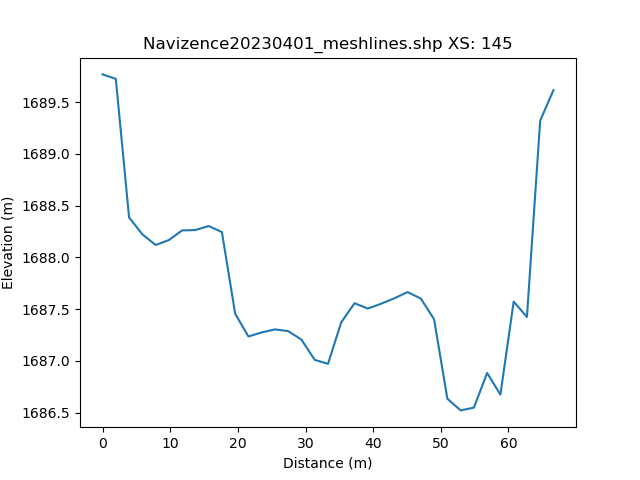

Source data for this figure (header and first rows):
, h_distance, Elevation
0, 0.0, 1690
1, 0.9898, 1690
2, 1.98, 1690
3, 2.97, 1689
4, 3.959, 1688
5, 4.949, 1688
6, 5.939, 1688
7, 6.929, 1688
8, 7.919, 1688
9, 8.909, 1688
10, 9.898, 1688
11, 10.89, 1688
12, 11.88, 1688
13, 12.87, 1688
14, 13.86, 1688
15, 14.85, 1688
16, 15.84, 1688
17, 16.83, 1688
18, 17.82, 1688
19, 18.81, 1688
20, 19.8, 1687
21, 20.79, 1687
22, 21.78, 1687
23, 22.77, 1687
24, 23.76, 1687
25, 24.75, 1687
26, 25.74, 1687
27, 26.73, 1687
28, 27.72, 1687
29, 28.71, 1687
30, 29.7, 1687
31, 30.69, 1687
32, 31.67, 1687
33, 32.66, 1687
34, 33.65, 1687
35, 34.64, 1687
36, 35.63, 1687
37, 36.62, 1688
38, 37.61, 1688
39, 38.6, 1688
40, 39.59, 1688
41, 40.58, 1688
42, 41.57, 1688
43, 42.56, 1688
44, 43.55, 1688
45, 44.54, 1688
46, 45.53, 1688
47, 46.52, 1688
48, 47.51, 1688
49, 48.5, 1687
50, 49.49, 1687
51, 50.48, 1687
52, 51.47, 1687
53, 52.46, 1687
54, 53.45, 1687
55, 54.44, 1686
56, 55.43, 1687
57, 56.42, 1687
58, 57.41, 1687
59, 58.4, 1687
... 42 more rows
